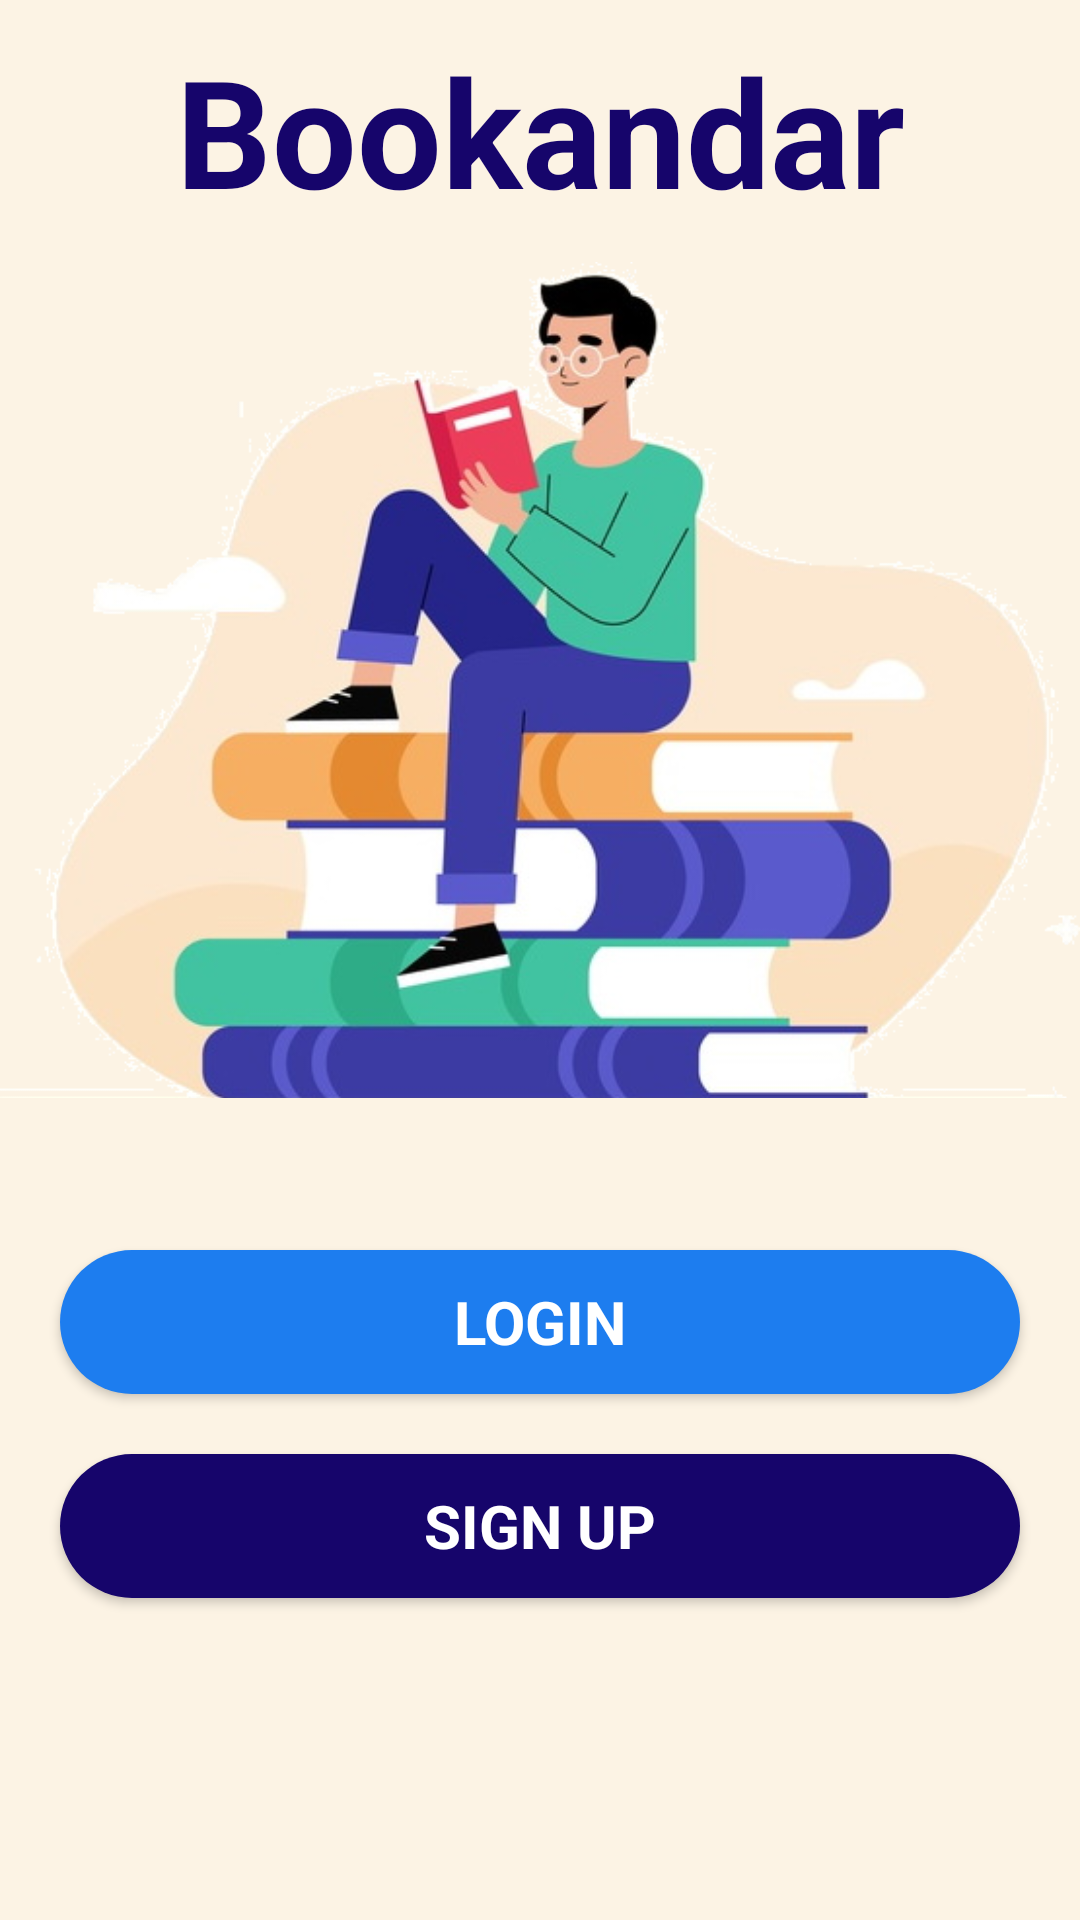

The Android layout XML behind this screen, and the referenced resources:
<!-- AndroidManifest.xml: application theme AppTheme -->
<!-- res/layout/activity_welcome.xml -->
<?xml version="1.0" encoding="utf-8"?>
<ScrollView
    xmlns:android="http://schemas.android.com/apk/res/android"
    xmlns:app="http://schemas.android.com/apk/res-auto"
    xmlns:tools="http://schemas.android.com/tools"
    android:layout_width="match_parent"
    android:layout_height="match_parent"
    android:orientation="vertical"
    tools:context=".ui.Welcome"
    android:background="@color/skin">

    <RelativeLayout
        android:layout_width="match_parent"
        android:layout_height="wrap_content">

        <TextView
            android:id="@+id/appTitle"
            android:layout_width="match_parent"
            android:layout_height="wrap_content"
            android:text="Bookandar"
            android:gravity="center"
            android:elevation="10dp"
            android:layout_marginTop="@dimen/welMarginTop"
            android:textSize="50sp"
            android:textStyle="bold"
            android:textColor="@color/darkBlue"/>

        <ImageView
            android:id="@+id/welcomeImage"
            android:layout_width="wrap_content"
            android:layout_height="300dp"
            android:elevation="20dp"
            android:layout_marginBottom="@dimen/imageMarginBottom"
            android:src="@drawable/welcome"
            android:layout_below="@+id/appTitle"/>

        <androidx.appcompat.widget.AppCompatButton
            android:id="@+id/welcomeLoginBtn"
            android:layout_width="match_parent"
            android:layout_height="wrap_content"
            android:layout_below="@+id/welcomeImage"
            android:layout_marginTop="@dimen/welMarginTop"
            android:layout_marginBottom="@dimen/welMarginBottom"
            android:layout_marginStart="@dimen/marginStart"
            android:layout_marginEnd="@dimen/welMarginEnd"
            android:background="@drawable/login_btn"
            android:padding="@dimen/welBtnPadding"
            android:text="Login"
            android:textStyle="bold"
            android:textColor="@color/white"
            android:textSize="@dimen/welBtnSize"/>
        <androidx.appcompat.widget.AppCompatButton
            android:id="@+id/welcomeSignUpBtn"
            android:layout_width="match_parent"
            android:layout_height="wrap_content"
            android:layout_below="@+id/welcomeLoginBtn"
            android:padding="@dimen/welBtnPadding"
            android:layout_marginBottom="@dimen/welMarginBottom"
            android:layout_marginStart="@dimen/marginStart"
            android:layout_marginEnd="@dimen/welMarginEnd"
            android:background="@drawable/signup_btn"
            android:textStyle="bold"
            android:text="Sign Up"
            android:textColor="@color/white"
            android:textSize="@dimen/welBtnSize"/>

    </RelativeLayout>





</ScrollView>
<!-- resources referenced by this layout -->
<resources>
  <color name="darkBlue">#16056B</color>
  <color name="skin">#fcf3e4</color>
  <color name="white">#FFFFFF</color>
  <dimen name="imageMarginBottom">30dp</dimen>
  <dimen name="marginStart">20dp</dimen>
  <dimen name="welBtnPadding">10sp</dimen>
  <dimen name="welBtnSize">20sp</dimen>
  <dimen name="welMarginBottom">20dp</dimen>
  <dimen name="welMarginEnd">20dp</dimen>
  <dimen name="welMarginTop">10dp</dimen>
  <!-- drawable login_btn (drawable) -->
  <?xml version="1.0" encoding="utf-8"?>
  <shape xmlns:android="http://schemas.android.com/apk/res/android"
      android:shape="rectangle">
      <solid android:color="@color/blue"/>
      <corners android:radius="35dp"/>
  
  </shape>
  <!-- drawable signup_btn (drawable) -->
  <?xml version="1.0" encoding="utf-8"?>
  <shape xmlns:android="http://schemas.android.com/apk/res/android"
      android:shape="rectangle"
      android:innerRadius="20dp">
      <solid android:color="@color/darkBlue"/>
      <corners android:radius="35dp"/>
  
  </shape>
  <!-- drawable welcome: png bitmap (drawable-v24, 158617 bytes) -->
  <style name="AppTheme" parent="AppBaseTheme">
          <item name="fontFamily">@font/montserrat</item>
      </style>
  <color name="blue">#1D7DEF</color>
  <style name="AppBaseTheme" parent="Theme.AppCompat.Light.NoActionBar">
          
          <item name="colorPrimary">@color/darkBlue</item>
          <item name="colorPrimaryDark">@color/darkBlue</item>
          <item name="colorAccent">@color/darkBlue</item>
  
  
      </style>
</resources>
